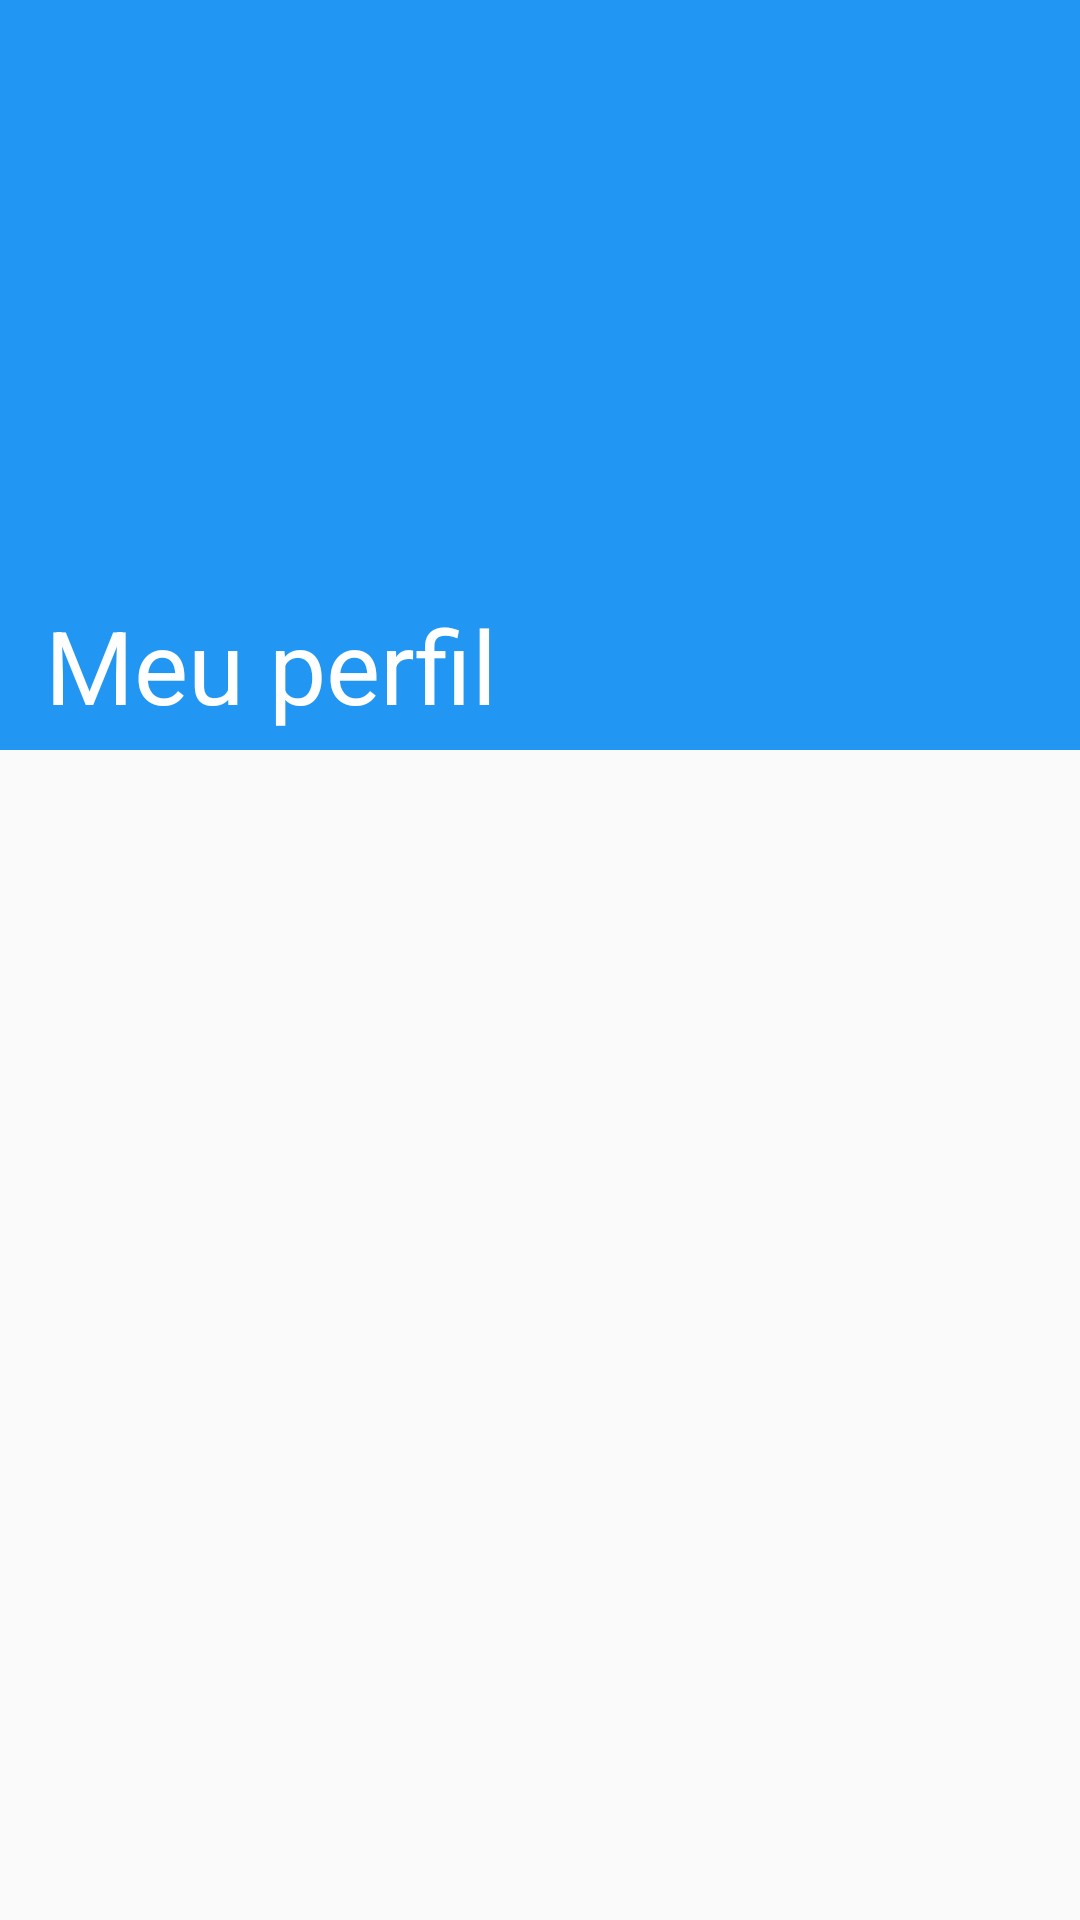

The Android layout XML behind this screen, and the referenced resources:
<!-- AndroidManifest.xml: activity theme AppTheme.NoActionBar -->
<!-- res/layout/activity_playlist.xml -->
<android.support.design.widget.CoordinatorLayout xmlns:tools="http://schemas.android.com/tools"
    android:id="@+id/root"
    xmlns:android="http://schemas.android.com/apk/res/android"
    xmlns:app="http://schemas.android.com/apk/res-auto"
    android:layout_width="match_parent"
    android:layout_height="match_parent"
    android:transitionName="Screen"
    tools:ignore="UnusedAttribute">

    <android.support.design.widget.AppBarLayout
        android:id="@+id/abl_playlist"
        android:layout_width="match_parent"
        android:layout_height="wrap_content"
        android:theme="@style/ThemeOverlay.AppCompat.Dark.ActionBar">

        <android.support.design.widget.CollapsingToolbarLayout
            android:id="@+id/ctPlaylist"
            android:layout_width="match_parent"
            android:layout_height="match_parent"
            app:contentScrim="?attr/colorPrimary"
            app:expandedTitleMarginBottom="15dp"
            app:expandedTitleMarginEnd="64dp"
            app:expandedTitleMarginStart="15dp"
            app:layout_scrollFlags="scroll|exitUntilCollapsed">

            <ImageView
                android:id="@+id/iv_playlist_thumb"
                android:layout_width="match_parent"
                android:layout_height="250dp"
                android:scaleType="fitXY"
                android:contentDescription="@string/thumbnail"
                app:srcCompat="@mipmap/ph_image_view"
                android:foreground="@drawable/custom_gradient_shape"
                tools:ignore="UnusedAttribute" />

            <android.support.v7.widget.Toolbar
                android:id="@+id/tb_playlist"
                android:layout_width="match_parent"
                android:layout_height="?attr/actionBarSize"
                app:layout_collapseMode="pin"
                app:title="Meu perfil"
                app:popupTheme="@style/ThemeOverlay.AppCompat.Light" />

        </android.support.design.widget.CollapsingToolbarLayout>
    </android.support.design.widget.AppBarLayout>



    <android.support.v4.widget.NestedScrollView
        android:id="@+id/sc_playlist"
        android:layout_width="match_parent"
        android:layout_height="match_parent"
        android:clipToPadding="false"
        android:fillViewport="true"
        app:layout_behavior="@string/appbar_scrolling_view_behavior">

        <RelativeLayout
            android:layout_width="match_parent"
            android:layout_height="match_parent">

            <include layout="@layout/layout_connection_loading"/>

            <android.support.v7.widget.RecyclerView
                android:id="@+id/rv_playlist_videos"
                android:layout_width="match_parent"
                android:layout_height="match_parent"/>
        </RelativeLayout>


    </android.support.v4.widget.NestedScrollView>
</android.support.design.widget.CoordinatorLayout>
<!-- res/layout/layout_connection_loading.xml (included above) -->
<?xml version="1.0" encoding="utf-8"?>
<android.support.constraint.ConstraintLayout
    android:id="@+id/connection_loading_root"
    xmlns:android="http://schemas.android.com/apk/res/android"
    xmlns:app="http://schemas.android.com/apk/res-auto"
    android:layout_width="match_parent"
    android:layout_height="match_parent">

    <ImageView
        android:id="@+id/iv_err_connection_loading"
        android:layout_width="wrap_content"
        android:layout_height="wrap_content"
        android:layout_marginBottom="8dp"
        android:layout_marginEnd="8dp"
        android:layout_marginLeft="8dp"
        android:layout_marginRight="8dp"
        android:layout_marginStart="8dp"
        android:visibility="gone"
        app:layout_constraintBottom_toTopOf="@+id/tv_err_connection_loading"
        app:layout_constraintEnd_toEndOf="@+id/tv_err_connection_loading"
        app:layout_constraintStart_toStartOf="@+id/tv_err_connection_loading"
        app:srcCompat="@mipmap/ic_sentiment_very_dissatisfied" />

    <TextView
        android:id="@+id/tv_err_connection_loading"
        android:layout_width="wrap_content"
        android:layout_height="wrap_content"
        android:layout_marginBottom="8dp"
        android:layout_marginEnd="8dp"
        android:layout_marginLeft="8dp"
        android:layout_marginRight="8dp"
        android:layout_marginStart="8dp"
        android:layout_marginTop="8dp"
        android:ems="20"
        android:gravity="center"
        android:visibility="gone"
        android:text="@string/err_connection"
        app:layout_constraintBottom_toBottomOf="parent"
        app:layout_constraintEnd_toEndOf="parent"
        app:layout_constraintStart_toStartOf="parent"
        app:layout_constraintTop_toTopOf="parent" />

    <ProgressBar
        android:id="@+id/pb_connection_loading"
        style="?android:attr/progressBarStyle"
        android:layout_width="wrap_content"
        android:layout_height="wrap_content"
        android:layout_marginBottom="8dp"
        android:layout_marginEnd="8dp"
        android:layout_marginLeft="8dp"
        android:layout_marginRight="8dp"
        android:layout_marginStart="8dp"
        android:layout_marginTop="8dp"
        app:layout_constraintBottom_toBottomOf="parent"
        app:layout_constraintEnd_toEndOf="parent"
        app:layout_constraintStart_toStartOf="parent"
        app:layout_constraintTop_toTopOf="parent" />
</android.support.constraint.ConstraintLayout>
<!-- resources referenced by this layout -->
<resources>
  <!-- drawable custom_gradient_shape (drawable) -->
  <?xml version="1.0" encoding="utf-8"?>
  <shape xmlns:android="http://schemas.android.com/apk/res/android">
      <gradient
          android:angle="270"
          android:startColor="@android:color/transparent"
          android:centerColor="@android:color/transparent"
          android:centerY="0.5"
          android:endColor="@android:color/black"
          android:type="linear" />
  </shape>
  <string name="err_connection">Ops, houve um problema de conexão, por favor toque na tela para forçar uma atualização.</string>
  <string name="thumbnail">thumbnail</string>
  <style name="AppTheme.NoActionBar" parent="Theme.AppCompat.Light.NoActionBar">
      <item name="colorPrimary">@color/colorPrimary</item>
      <item name="colorPrimaryDark">@color/colorPrimaryDark</item>
      <item name="colorAccent">@color/colorAccent</item>
      <item name="colorControlHighlight">@color/colorAccentLight</item>
      <item name="colorControlNormal">@color/colorPrimary</item>
    </style>
  <color name="colorPrimary">#2196F3</color>
  <color name="colorPrimaryDark">#1565C0</color>
  <color name="colorAccent">#82B1FF</color>
  <color name="colorAccentLight">#448AFF</color>
</resources>
